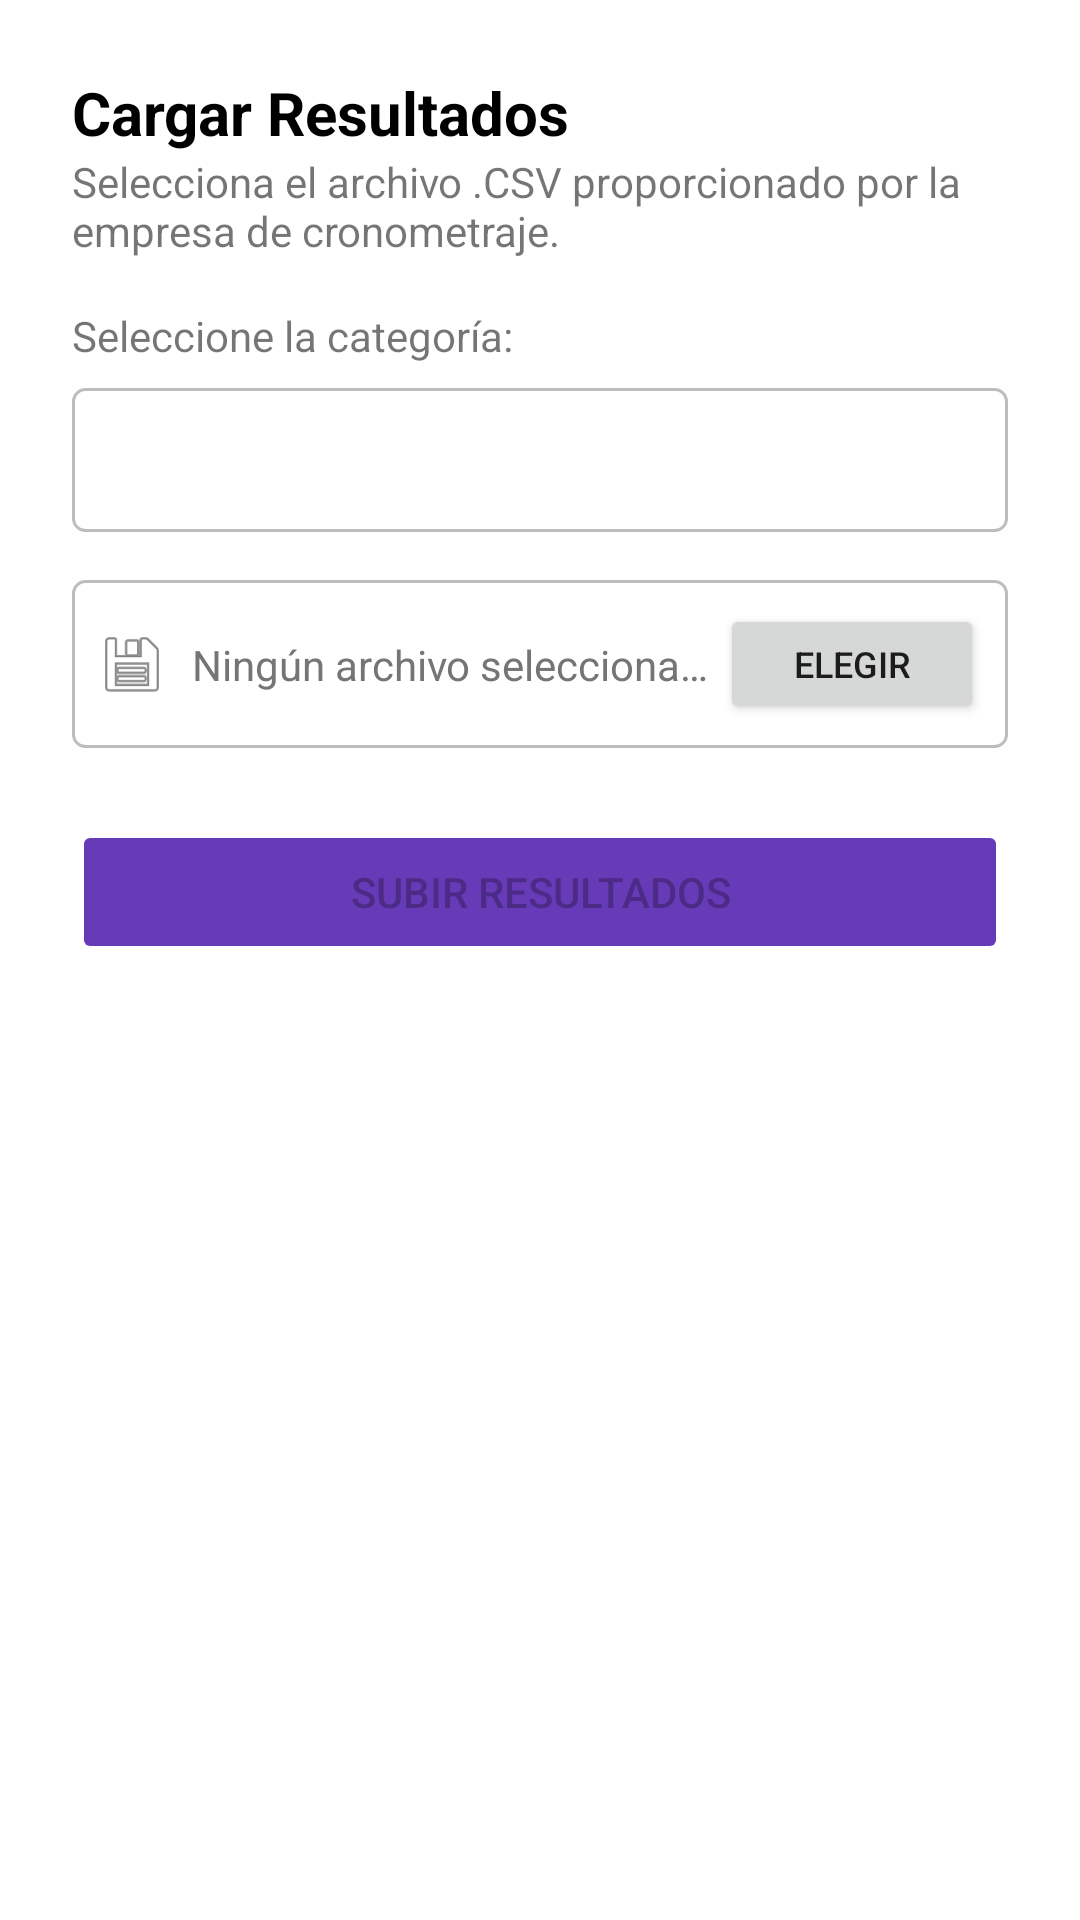

This screen was rendered from an Android layout file. Write that file and the resources it references.
<!-- AndroidManifest.xml: application theme Theme.RunnConnect -->
<!-- res/layout/dialog_carga_resultados.xml -->
<?xml version="1.0" encoding="utf-8"?>
<androidx.constraintlayout.widget.ConstraintLayout xmlns:android="http://schemas.android.com/apk/res/android"
    xmlns:app="http://schemas.android.com/apk/res-auto"
    android:layout_width="match_parent"
    android:layout_height="wrap_content"
    android:padding="24dp">

    <TextView
        android:id="@+id/tvTitulo"
        android:layout_width="wrap_content"
        android:layout_height="wrap_content"
        android:text="Cargar Resultados"
        android:textSize="20sp"
        android:textStyle="bold"
        android:textColor="@android:color/black"
        android:layout_marginBottom="16dp"
        app:layout_constraintTop_toTopOf="parent"
        app:layout_constraintStart_toStartOf="parent"/>

    <TextView
        android:id="@+id/tvDescripcion"
        android:layout_width="0dp"
        android:layout_height="wrap_content"
        android:text="Selecciona el archivo .CSV proporcionado por la empresa de cronometraje."
        android:textSize="14sp"
        android:layout_marginBottom="16dp"
        app:layout_constraintTop_toBottomOf="@id/tvTitulo"
        app:layout_constraintStart_toStartOf="parent"
        app:layout_constraintEnd_toEndOf="parent"/>

    <TextView
        android:id="@+id/tvLabelCategoria"
        android:layout_width="0dp"
        android:layout_height="wrap_content"
        android:text="Seleccione la categoría:"
        android:textSize="14sp"
        android:layout_marginTop="16dp"
        app:layout_constraintTop_toBottomOf="@id/tvDescripcion"
        app:layout_constraintStart_toStartOf="parent"
        app:layout_constraintEnd_toEndOf="parent"/>

    <Spinner
        android:id="@+id/spCategoriaResultados"
        android:layout_width="0dp"
        android:layout_height="48dp"
        android:layout_marginTop="8dp"
        android:background="@drawable/bg_spinner_border"
        android:spinnerMode="dropdown"
        app:layout_constraintTop_toBottomOf="@id/tvLabelCategoria"
        app:layout_constraintStart_toStartOf="parent"
        app:layout_constraintEnd_toEndOf="parent"/>

    <androidx.constraintlayout.widget.ConstraintLayout
        android:id="@+id/containerArchivo"
        android:layout_width="match_parent"
        android:layout_height="wrap_content"
        android:background="@drawable/bg_spinner_border"
        android:padding="8dp"
        android:layout_marginTop="16dp"
        app:layout_constraintTop_toBottomOf="@id/spCategoriaResultados"
        app:layout_constraintStart_toStartOf="parent"
        app:layout_constraintEnd_toEndOf="parent">

        <ImageView
            android:id="@+id/iconArchivo"
            android:layout_width="24dp"
            android:layout_height="24dp"
            android:src="@android:drawable/ic_menu_save"
            app:layout_constraintStart_toStartOf="parent"
            app:layout_constraintTop_toTopOf="parent"
            app:layout_constraintBottom_toBottomOf="parent"/>

        <TextView
            android:id="@+id/tvNombreArchivo"
            android:layout_width="0dp"
            android:layout_height="wrap_content"
            android:text="Ningún archivo seleccionado"
            android:maxLines="1"
            android:ellipsize="end"
            android:textColor="#757575"
            app:layout_constraintStart_toEndOf="@id/iconArchivo"
            app:layout_constraintEnd_toStartOf="@id/btnSeleccionarArchivo"
            app:layout_constraintTop_toTopOf="parent"
            app:layout_constraintBottom_toBottomOf="parent"
            android:layout_marginStart="8dp"/>

        <Button
            android:id="@+id/btnSeleccionarArchivo"
            android:layout_width="wrap_content"
            android:layout_height="40dp"
            android:text="Elegir"
            android:textSize="12sp"
            app:layout_constraintEnd_toEndOf="parent"
            app:layout_constraintTop_toTopOf="parent"
            app:layout_constraintBottom_toBottomOf="parent"/>
    </androidx.constraintlayout.widget.ConstraintLayout>

    <Button
        android:id="@+id/btnSubirArchivo"
        android:layout_width="match_parent"
        android:layout_height="wrap_content"
        android:text="Subir Resultados"
        android:backgroundTint="#673AB7"
        android:layout_marginTop="24dp"
        android:enabled="false"
        app:layout_constraintTop_toBottomOf="@id/containerArchivo"
        app:layout_constraintStart_toStartOf="parent"
        app:layout_constraintEnd_toEndOf="parent"/>
</androidx.constraintlayout.widget.ConstraintLayout>
<!-- resources referenced by this layout -->
<resources>
  <!-- drawable bg_spinner_border (drawable) -->
  <shape xmlns:android="http://schemas.android.com/apk/res/android">
    <stroke android:width="1dp" android:color="#BDBDBD"/> <corners android:radius="4dp"/>
    <solid android:color="@android:color/transparent"/>
  </shape>
  <style name="Theme.RunnConnect" parent="Theme.MaterialComponents.DayNight.DarkActionBar">
      
      <item name="colorPrimary">@color/brand_primary</item>
      <item name="colorPrimaryVariant">@color/brand_primary_variant</item>
      <item name="colorOnPrimary">@color/white</item>
      
      <item name="colorSecondary">@color/brand_secondary</item>
      <item name="colorSecondaryVariant">@color/brand_secondary_variant</item>
      <item name="colorOnSecondary">@color/white</item>
      
      <item name="android:statusBarColor">?attr/colorPrimaryVariant</item>
      
    </style>
  <color name="brand_primary">#232020</color>
  <color name="brand_primary_variant">#4E4444</color>
  <color name="white">#FFFFFFFF</color>
  <color name="brand_secondary">#FFFF5722</color>
  <color name="brand_secondary_variant">#FFE64A19</color>
</resources>
